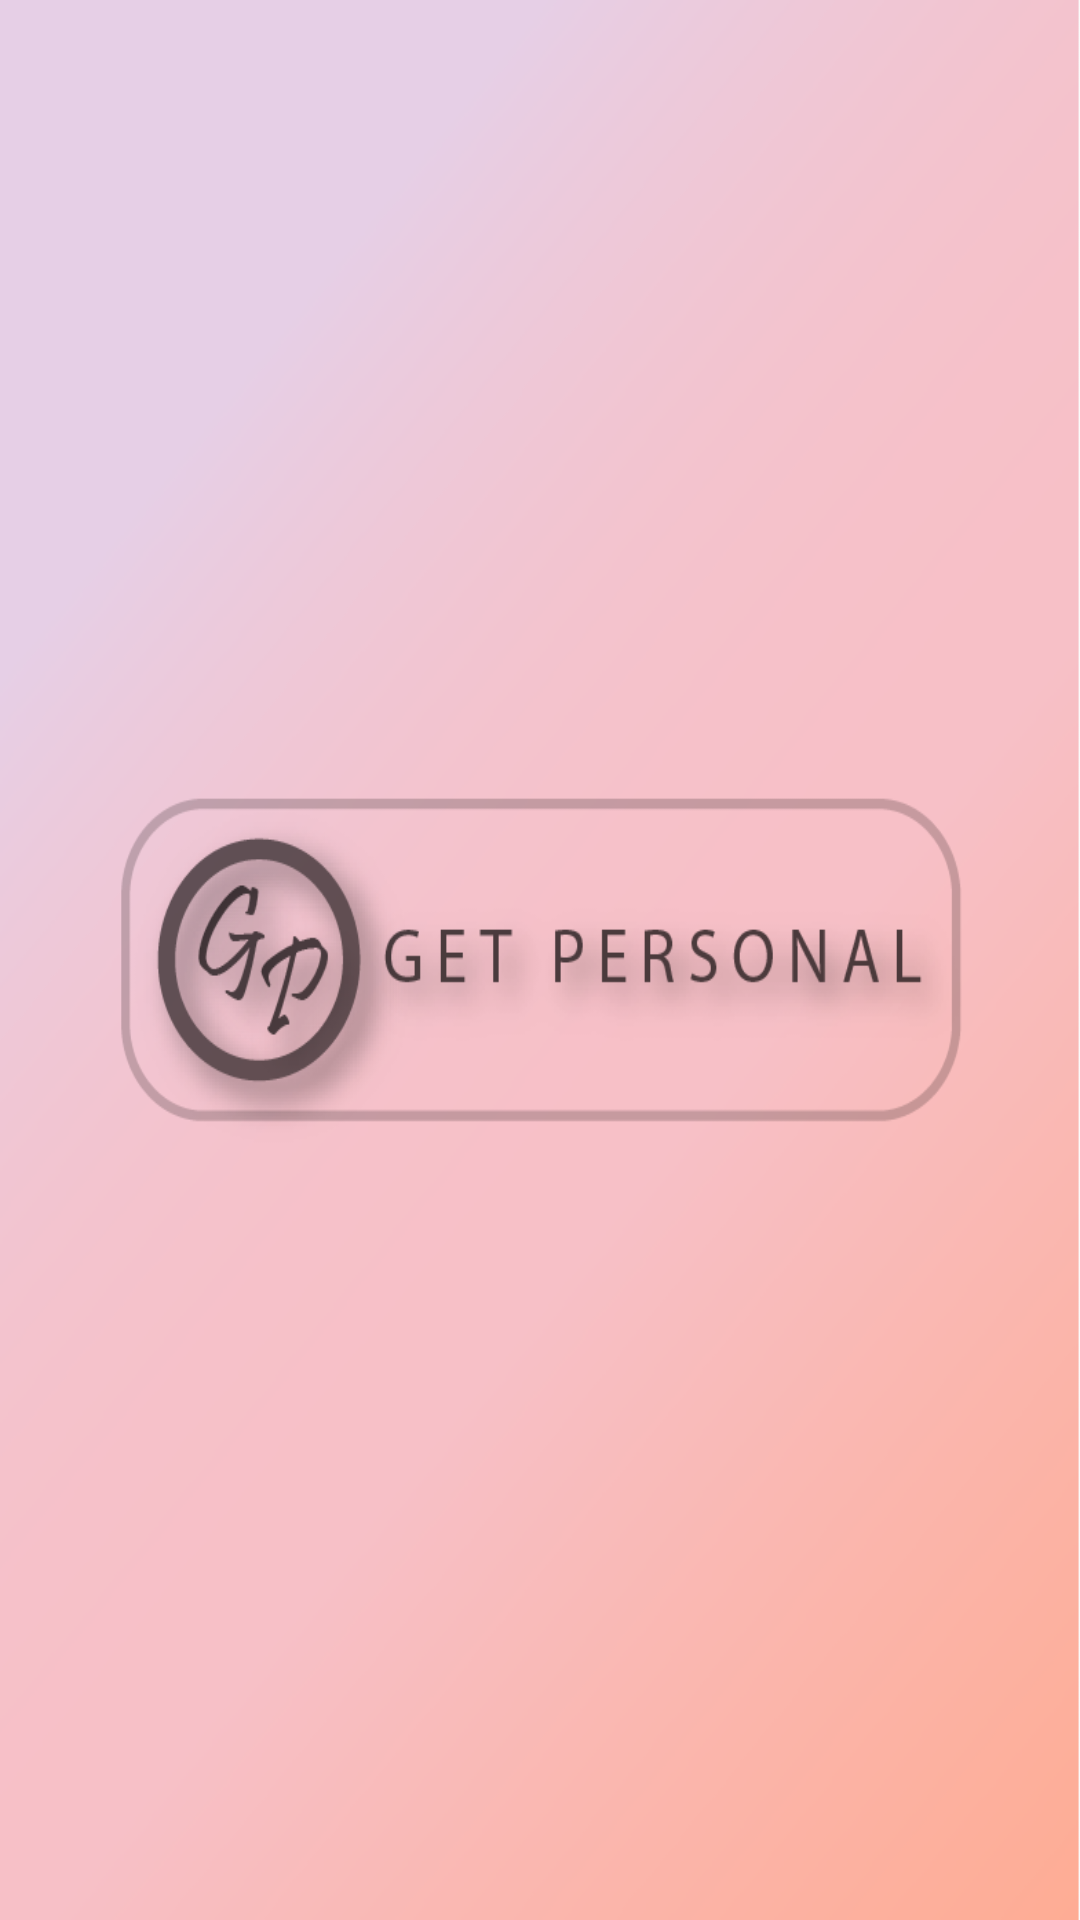

This screen was rendered from an Android layout file. Write that file and the resources it references.
<!-- AndroidManifest.xml: application theme AppTheme -->
<!-- res/layout/splash.xml -->
<?xml version="1.0" encoding="utf-8"?>
<androidx.constraintlayout.widget.ConstraintLayout
    xmlns:android="http://schemas.android.com/apk/res/android"
    xmlns:app="http://schemas.android.com/apk/res-auto"
    android:layout_width="match_parent"
    android:layout_height="match_parent">

    <ImageView
        android:layout_width="match_parent"
        android:layout_height="match_parent"
        android:scaleType="fitXY"
        android:src="@drawable/splash_mid"
        app:layout_constraintBottom_toBottomOf="parent"
        app:layout_constraintEnd_toEndOf="parent"
        app:layout_constraintHorizontal_bias="1.0"
        app:layout_constraintStart_toStartOf="parent"
        app:layout_constraintTop_toTopOf="parent"
        app:layout_constraintVertical_bias="0.0" />


</androidx.constraintlayout.widget.ConstraintLayout>
<!-- resources referenced by this layout -->
<resources>
  <!-- drawable splash_mid: png bitmap (drawable, 73838 bytes) -->
  <style name="AppTheme" parent="Theme.AppCompat.Light.NoActionBar">
          
          <item name="colorPrimary">@color/colorPrimary</item>
          <item name="colorPrimaryDark">@color/colorPrimaryDark</item>
          <item name="colorAccent">@color/colorAccent</item>
      </style>
  <color name="colorPrimary">#F7C0C7</color>
  <color name="colorPrimaryDark">#00574B</color>
  <color name="colorAccent">#D81B60</color>
</resources>
